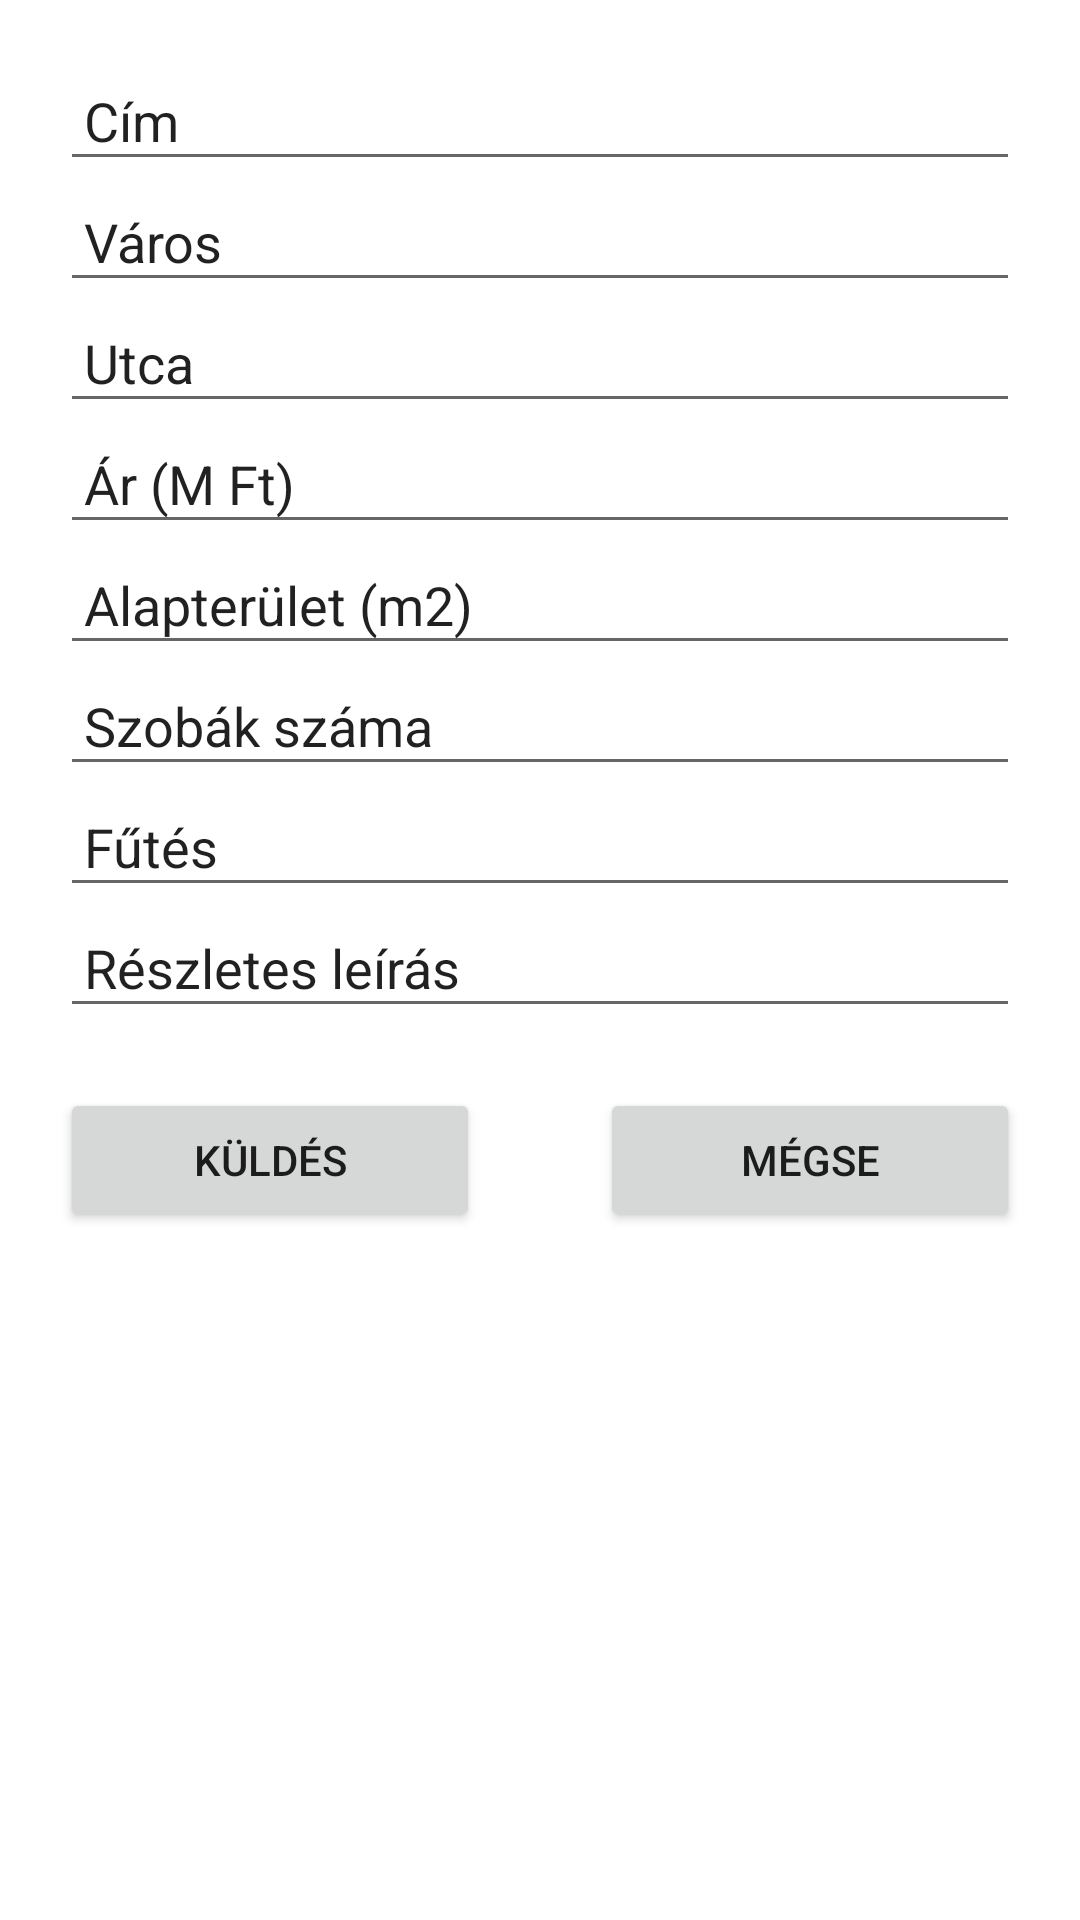

The Android layout XML behind this screen, and the referenced resources:
<!-- AndroidManifest.xml: application theme Theme.Ingatlanok -->
<!-- res/layout/activity_add_edit_listing.xml -->
<?xml version="1.0" encoding="utf-8"?>
<androidx.constraintlayout.widget.ConstraintLayout xmlns:android="http://schemas.android.com/apk/res/android"
    xmlns:app="http://schemas.android.com/apk/res-auto"
    xmlns:tools="http://schemas.android.com/tools"
    android:layout_width="match_parent"
    android:layout_height="match_parent"
    tools:context=".AddEditListingActivity">

    <RelativeLayout
        android:layout_width="match_parent"
        android:layout_height="wrap_content"
        app:layout_constraintStart_toStartOf="parent"
        app:layout_constraintTop_toTopOf="parent"
        android:layout_marginVertical="20dp">

        <EditText
            android:id="@+id/titleEditText"
            android:layout_width="match_parent"
            android:layout_height="wrap_content"
            android:text="Cím"
            android:padding="8dp"
            android:layout_marginHorizontal="20dp" />

        <EditText
            android:id="@+id/cityEditText"
            android:layout_width="match_parent"
            android:layout_height="wrap_content"
            android:text="Város"
            android:padding="8dp"
            android:layout_marginHorizontal="20dp"
            android:layout_below="@id/titleEditText" />

        <EditText
            android:id="@+id/streetEditText"
            android:layout_width="match_parent"
            android:layout_height="wrap_content"
            android:text="Utca"
            android:padding="8dp"
            android:layout_marginHorizontal="20dp"
            android:layout_below="@id/cityEditText" />

        <EditText
            android:id="@+id/priceEditText"
            android:layout_width="match_parent"
            android:layout_height="wrap_content"
            android:inputType="number"
            android:text="Ár (M Ft)"
            android:padding="8dp"
            android:layout_marginHorizontal="20dp"
            android:layout_below="@id/streetEditText" />

        <EditText
            android:id="@+id/sizeEditText"
            android:layout_width="match_parent"
            android:layout_height="wrap_content"
            android:inputType="number"
            android:text="Alapterület (m2)"
            android:padding="8dp"
            android:layout_marginHorizontal="20dp"
            android:layout_below="@id/priceEditText" />

        <EditText
            android:id="@+id/roomsEditText"
            android:layout_width="match_parent"
            android:layout_height="wrap_content"
            android:inputType="number"
            android:text="Szobák száma"
            android:padding="8dp"
            android:layout_marginHorizontal="20dp"
            android:layout_below="@id/sizeEditText" />

        <EditText
            android:id="@+id/heatingEditText"
            android:layout_width="match_parent"
            android:layout_height="wrap_content"
            android:text="Fűtés"
            android:padding="8dp"
            android:layout_marginHorizontal="20dp"
            android:layout_below="@id/roomsEditText" />

        <EditText
            android:id="@+id/descriptionEditText"
            android:layout_width="match_parent"
            android:layout_height="wrap_content"
            android:inputType="textMultiLine"
            android:text="Részletes leírás"
            android:padding="8dp"
            android:layout_marginHorizontal="20dp"
            android:layout_below="@id/heatingEditText" />

        <LinearLayout
            android:layout_width="match_parent"
            android:layout_height="wrap_content"
            android:layout_below="@id/descriptionEditText"
            android:padding="20dp">

            <Button
                android:id="@+id/button4"
                android:layout_width="wrap_content"
                android:layout_height="wrap_content"
                android:layout_weight="1"
                android:text="Küldés" />

            <Button
                android:id="@+id/button"
                android:layout_width="wrap_content"
                android:layout_height="wrap_content"
                android:layout_weight="1"
                android:layout_marginStart="40dp"
                android:text="Mégse" />
        </LinearLayout>

    </RelativeLayout>
</androidx.constraintlayout.widget.ConstraintLayout>
<!-- resources referenced by this layout -->
<resources>
  <style name="Theme.Ingatlanok" parent="Theme.MaterialComponents.DayNight.DarkActionBar">
          
          <item name="colorPrimary">@color/blue_500</item>
          <item name="colorPrimaryVariant">@color/blue_700</item>
          <item name="colorOnPrimary">@color/white</item>
          
          <item name="colorSecondary">@color/teal_200</item>
          <item name="colorSecondaryVariant">@color/teal_700</item>
          <item name="colorOnSecondary">@color/black</item>
          
          <item name="android:statusBarColor" tools:targetApi="l">?attr/colorPrimaryVariant</item>
          
      </style>
  <color name="blue_500">#3F51B5</color>
  <color name="blue_700">#303F9F</color>
  <color name="white">#FFFFFFFF</color>
  <color name="teal_200">#FF03DAC5</color>
  <color name="teal_700">#FF018786</color>
  <color name="black">#FF000000</color>
</resources>
